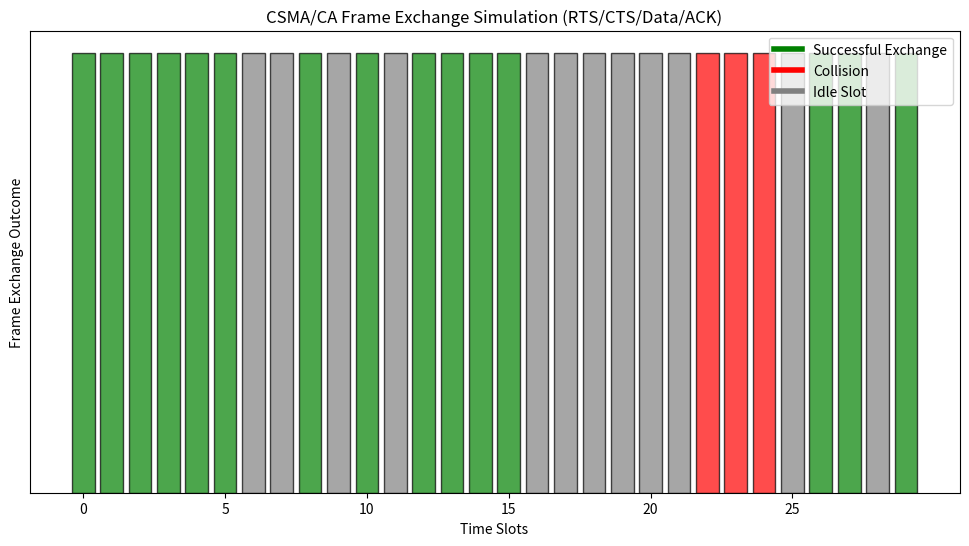

Source code (Python):
import numpy as np
import matplotlib.pyplot as plt

# Parameters
num_nodes = 5                 # Number of nodes
num_slots = 30                # Number of time slots to simulate
transmission_probability = 0.3 # Probability a node will start RTS

# Arrays to keep track of states and results
backoff_times = np.zeros(num_nodes, dtype=int)  # Backoff times for each node
slot_results = np.zeros(num_slots)              # Slot results (0 for idle, 1 for success, -1 for collision)

# Counters
successful_exchanges = 0
collisions = 0

for slot in range(num_slots):
    ready_nodes = np.where(backoff_times == 0)[0]  # Nodes with zero backoff

    # Nodes initiate RTS based on probability
    rts_nodes = ready_nodes[np.random.rand(len(ready_nodes)) < transmission_probability]

    # Collision if multiple nodes send RTS at the same time
    if len(rts_nodes) == 1:
        # Successful RTS; initiate CTS, Data, ACK
        node_id = rts_nodes[0]
        slot_results[slot] = 1  # Mark slot as success
        successful_exchanges += 1

        # Reset backoff for the node
        backoff_times[node_id] = np.random.randint(1, 10)

        # Simulate CTS, Data, ACK within the same slot for simplicity
        # In real scenarios, these would each take time slots
        
    elif len(rts_nodes) > 1:
        # Collision due to multiple RTS
        collisions += 1
        slot_results[slot] = -1  # Mark slot as collision

        # Assign random backoff times to nodes involved in the collision
        backoff_times[rts_nodes] = np.random.randint(1, 10, size=len(rts_nodes))

    # Decrement backoff for all other nodes
    backoff_times = np.maximum(backoff_times - 1, 0)

# Plotting the results
plt.figure(figsize=(12, 6))

# Color-coded slots
colors = ['green' if result == 1 else 'red' if result == -1 else 'gray' for result in slot_results]
plt.bar(range(num_slots), [1] * num_slots, color=colors, edgecolor='black', alpha=0.7)

# Labels and Title
plt.xlabel("Time Slots")
plt.ylabel("Frame Exchange Outcome")
plt.title("CSMA/CA Frame Exchange Simulation (RTS/CTS/Data/ACK)")
plt.yticks([])
plt.xticks(range(0, num_slots, 5))
plt.legend(handles=[
    plt.Line2D([0], [0], color="green", lw=4, label="Successful Exchange"),
    plt.Line2D([0], [0], color="red", lw=4, label="Collision"),
    plt.Line2D([0], [0], color="gray", lw=4, label="Idle Slot")
])

plt.show()
